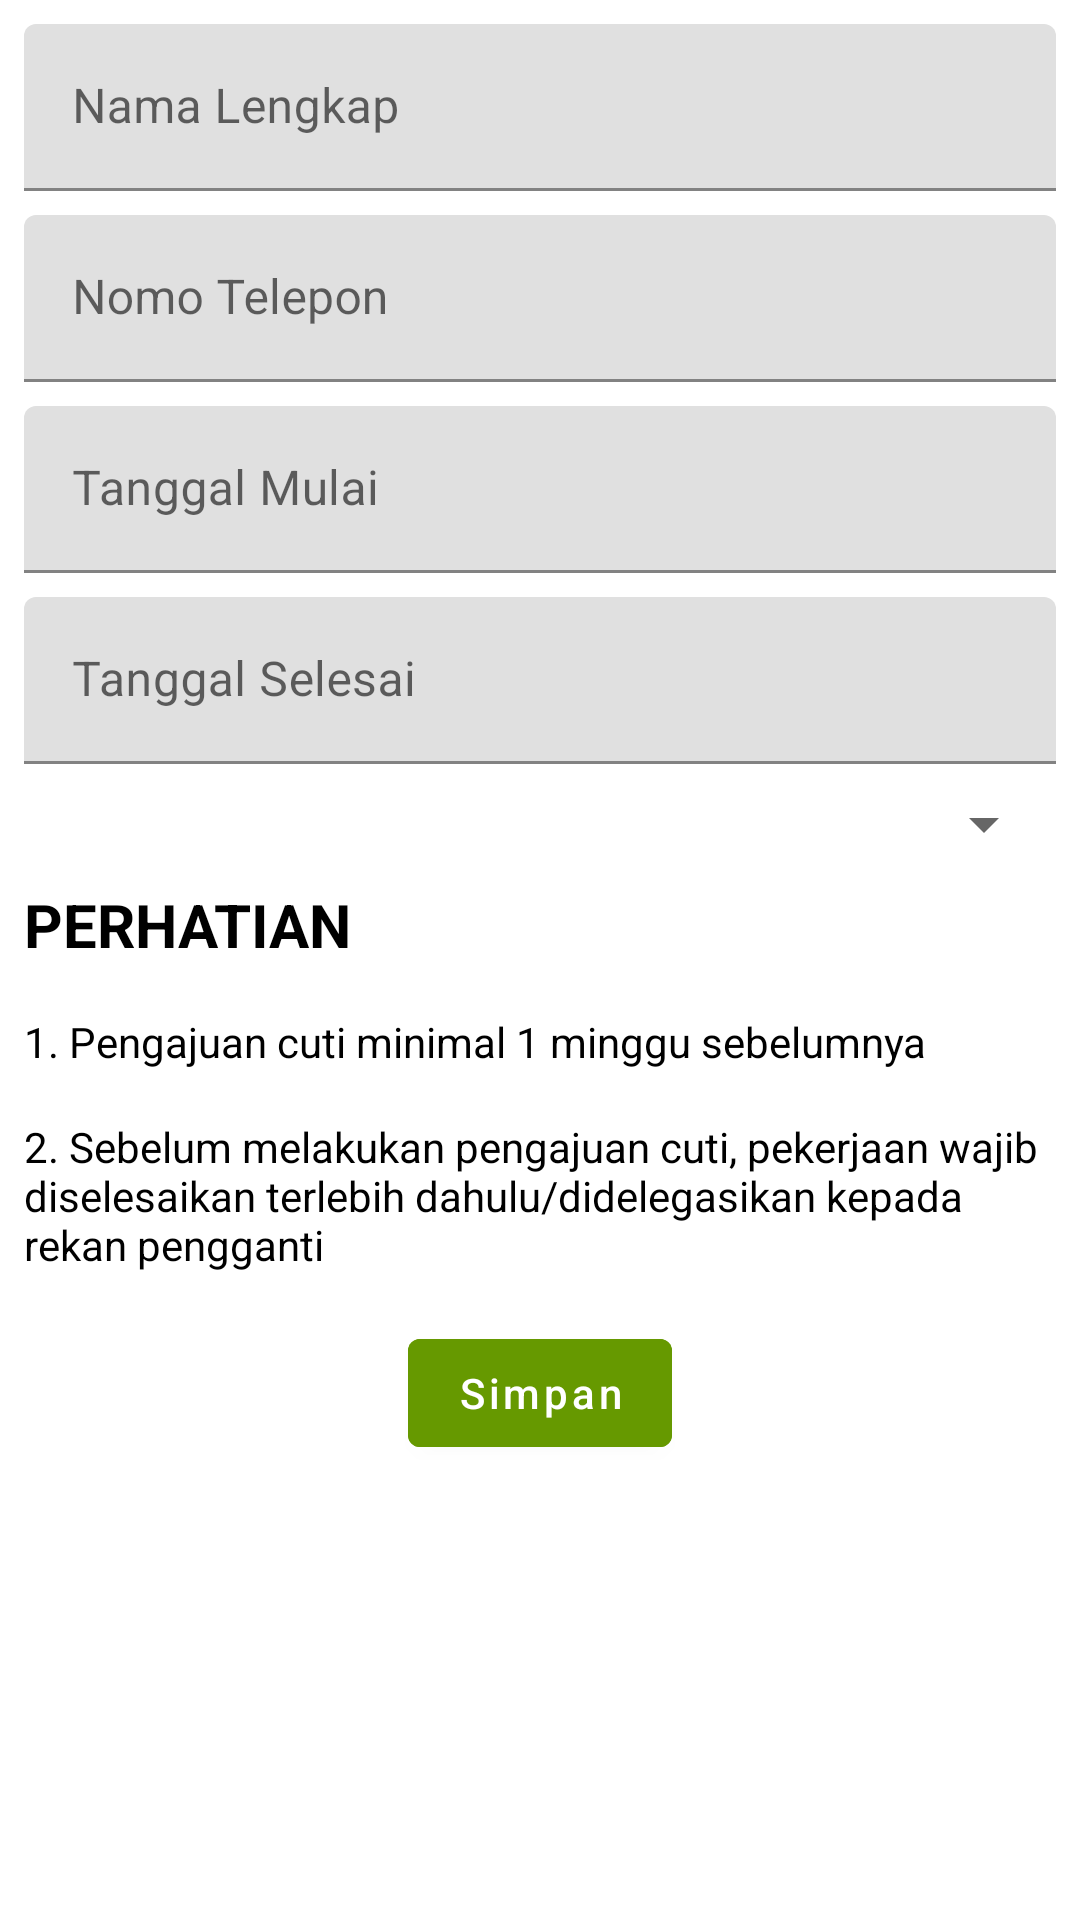

Android layout source for this screen:
<!-- AndroidManifest.xml: application theme Theme.CutiOnline -->
<!-- res/layout/activity_pengajuan_cuti.xml -->
<?xml version="1.0" encoding="utf-8"?>
<RelativeLayout xmlns:android="http://schemas.android.com/apk/res/android"
    xmlns:app="http://schemas.android.com/apk/res-auto"
    xmlns:tools="http://schemas.android.com/tools"
    android:layout_width="match_parent"
    android:layout_height="match_parent"
    tools:context=".ui.PengajuanCutiActivity">

    <androidx.core.widget.NestedScrollView
        android:layout_width="match_parent"
        android:layout_height="match_parent">

        <LinearLayout
            android:layout_width="match_parent"
            android:layout_height="match_parent"
            android:orientation="vertical">

            <com.google.android.material.textfield.TextInputLayout
                android:layout_width="match_parent"
                android:layout_height="wrap_content"
                android:layout_marginLeft="8dp"
                android:layout_marginTop="8dp"
                android:layout_marginRight="8dp"
                android:hint="Nama Lengkap">

                <EditText
                    android:enabled="false"
                    android:id="@+id/etNamaLengkapCuti"
                    android:layout_width="match_parent"
                    android:layout_height="wrap_content"
                    android:inputType="text" />
            </com.google.android.material.textfield.TextInputLayout>

            <com.google.android.material.textfield.TextInputLayout
                android:layout_width="match_parent"
                android:layout_height="wrap_content"
                android:layout_marginLeft="8dp"
                android:layout_marginTop="8dp"
                android:layout_marginRight="8dp"
                android:hint="Nomo Telepon">

                <EditText
                    android:enabled="false"
                    android:id="@+id/etTelpCuti"
                    android:layout_width="match_parent"
                    android:layout_height="wrap_content"
                    android:inputType="phone" />
            </com.google.android.material.textfield.TextInputLayout>

            <com.google.android.material.textfield.TextInputLayout
                android:layout_width="match_parent"
                android:layout_height="wrap_content"
                android:layout_marginLeft="8dp"
                android:layout_marginTop="8dp"
                android:layout_marginRight="8dp"
                android:hint="Tanggal Mulai">

                <EditText
                    android:focusable="false"
                    android:id="@+id/etTanggalMulaiCuti"
                    android:layout_width="match_parent"
                    android:layout_height="wrap_content"
                    android:inputType="text" />
            </com.google.android.material.textfield.TextInputLayout>

            <com.google.android.material.textfield.TextInputLayout
                android:layout_width="match_parent"
                android:layout_height="wrap_content"
                android:layout_marginLeft="8dp"
                android:layout_marginTop="8dp"
                android:layout_marginRight="8dp"
                android:hint="Tanggal Selesai">

                <EditText
                    android:focusable="false"
                    android:id="@+id/etTanggalSelesaiCuti"
                    android:layout_width="match_parent"
                    android:layout_height="wrap_content"
                    android:inputType="text" />
            </com.google.android.material.textfield.TextInputLayout>

            <Spinner
                android:id="@+id/spJenisCuti"
                android:layout_width="match_parent"
                android:layout_height="wrap_content"
                android:layout_marginLeft="8dp"
                android:layout_marginTop="8dp"
                android:layout_marginRight="8dp" />

            <TextView
                android:layout_width="wrap_content"
                android:layout_height="wrap_content"
                android:layout_margin="8dp"
                android:text="PERHATIAN"
                android:textColor="@color/black"
                android:textSize="20sp"
                android:textStyle="bold" />

            <TextView
                android:layout_width="wrap_content"
                android:layout_height="wrap_content"
                android:layout_margin="8dp"
                android:text="1. Pengajuan cuti minimal 1 minggu sebelumnya"
                android:textColor="@color/black" />

            <TextView
                android:layout_width="wrap_content"
                android:layout_height="wrap_content"
                android:layout_margin="8dp"
                android:text="2. Sebelum melakukan pengajuan cuti, pekerjaan wajib diselesaikan terlebih dahulu/didelegasikan kepada rekan pengganti"
                android:textColor="@color/black" />

            <Button
                android:id="@+id/btSubmitCuti"
                android:layout_width="wrap_content"
                android:layout_height="wrap_content"
                android:layout_gravity="center_horizontal"
                android:layout_margin="8dp"
                android:backgroundTint="@android:color/holo_green_dark"
                android:text="Simpan"
                android:textAllCaps="false"
                android:textColor="@color/white" />
        </LinearLayout>
    </androidx.core.widget.NestedScrollView>
</RelativeLayout>
<!-- resources referenced by this layout -->
<resources>
  <style name="Theme.CutiOnline" parent="Theme.MaterialComponents.DayNight.DarkActionBar">
          
          <item name="colorPrimary">@android:color/darker_gray</item>
          <item name="colorPrimaryVariant">@android:color/darker_gray</item>
          <item name="colorOnPrimary">@color/black</item>
          
          <item name="colorSecondary">@color/teal_200</item>
          <item name="colorSecondaryVariant">@color/teal_700</item>
          <item name="colorOnSecondary">@color/black</item>
          
          <item name="android:statusBarColor" tools:targetApi="l">@android:color/darker_gray</item>
          
      </style>
  <!-- not gathered from this repository: default colours our renderer supplied (Android Studio template values) -->
  <color name="teal_200">#FF03DAC5</color>
  <color name="teal_700">#FF018786</color>
  <color name="black">#FF000000</color>
  <color name="white">#FFFFFFFF</color>
</resources>
